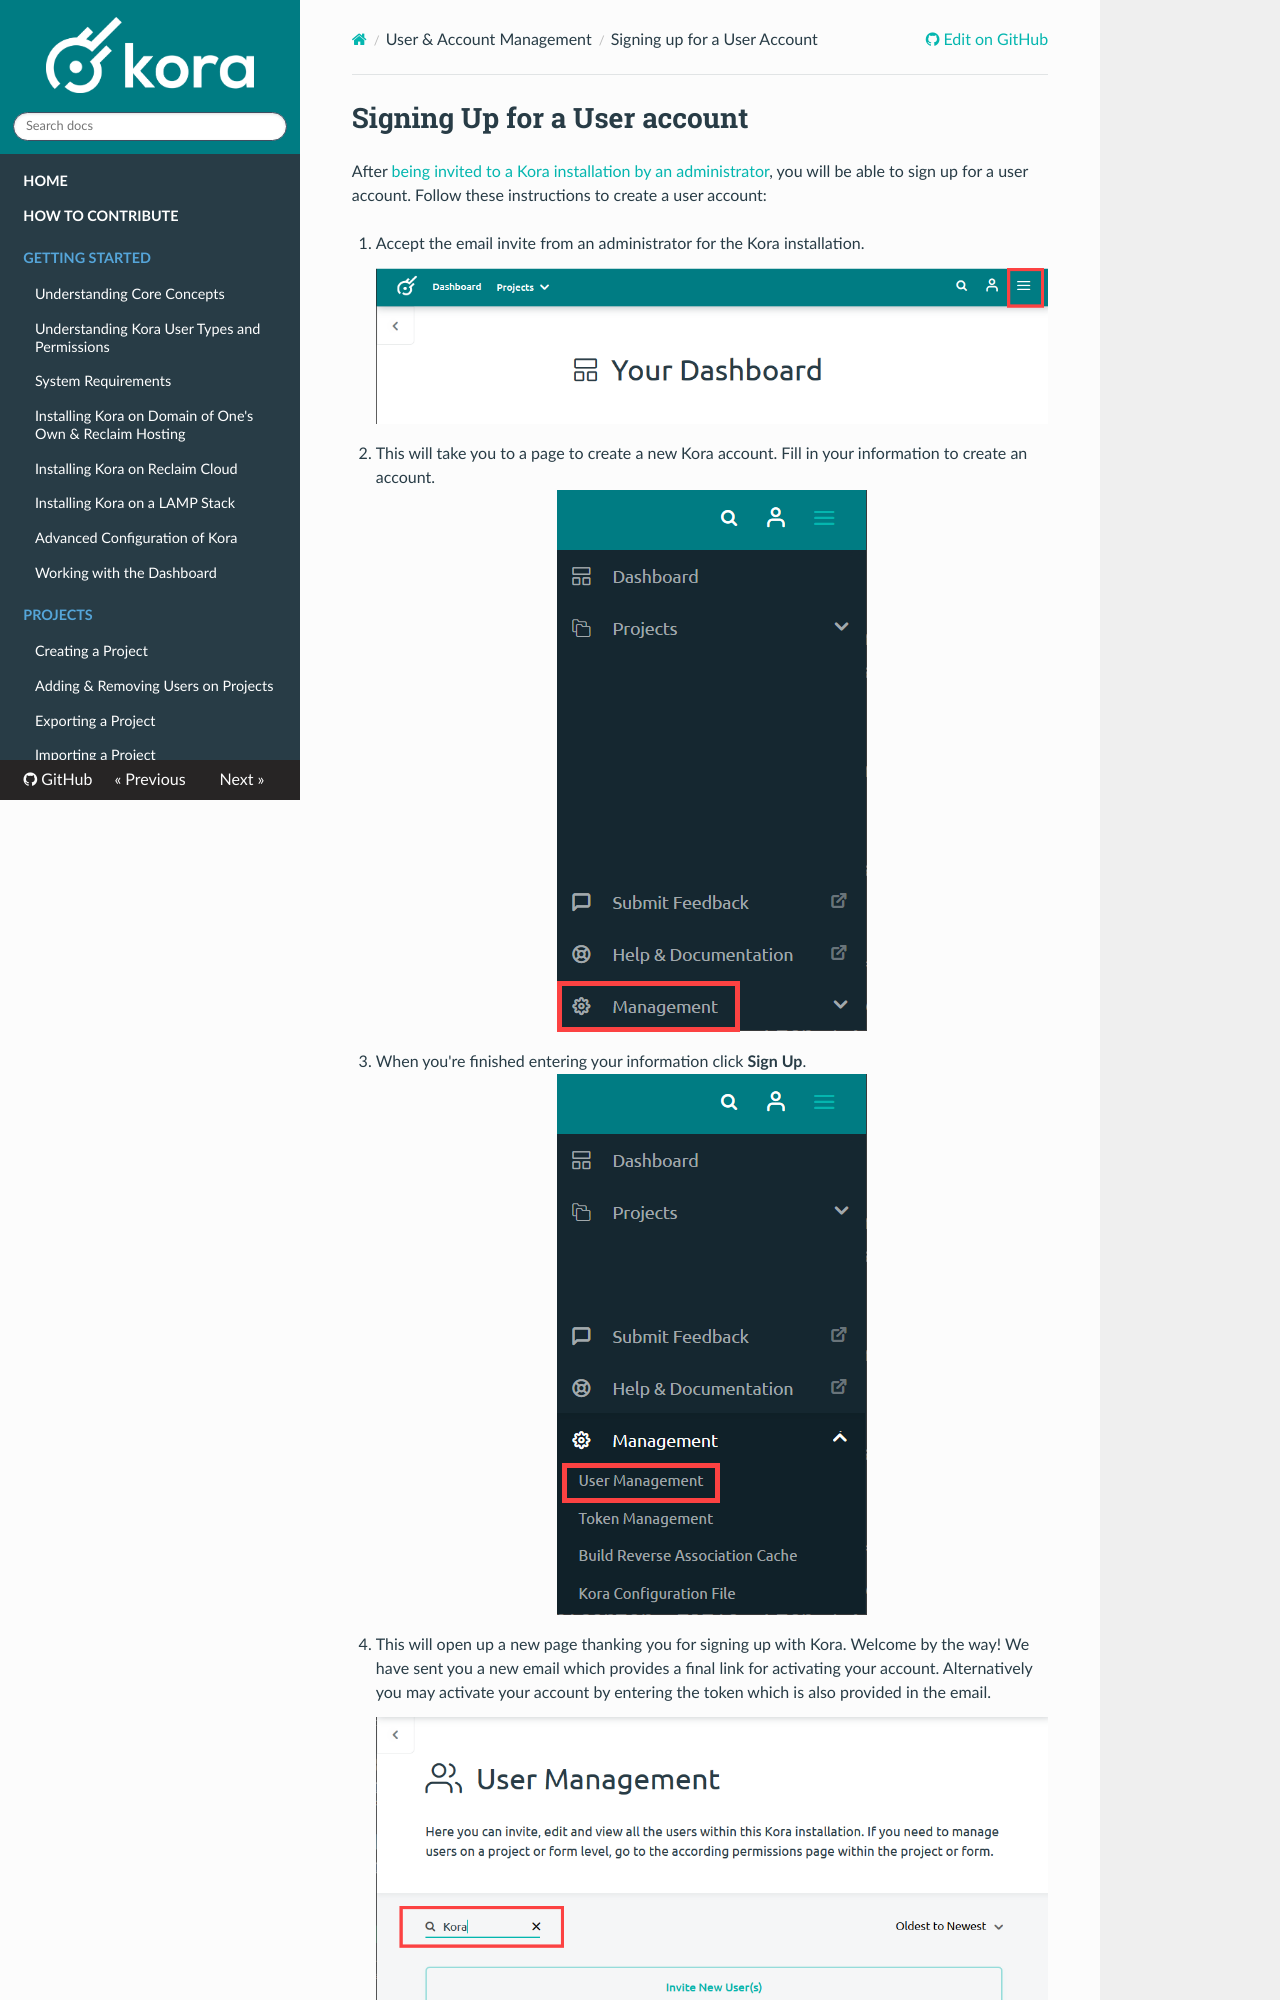

repository: MSU-DHI-Lab/kora-documentation · page: user-accounts/signing_up_for_a_user_account/index.html · generator: mkdocs

---
title: Signing Up for a User Account
---
# Signing Up for a User account

After [being invited to a Kora installation by an administrator](../user-accounts/managing_users_in_a_kora_installation.md), you will be able to sign up for a user account. Follow these instructions to create a user account:

1. Accept the email invite from an administrator for the Kora installation. <p align="center"> <img src="../user-accounts-img/managing_users_in_a_kora_installation_1_annotated.png" width="100%" style="align:center" title="Step 1"> </p>

2. This will take you to a page to create a new Kora account. Fill in your information to create an account.<img style="display:block;margin:auto;max-width:100%" src="../user-accounts-img/managing_users_in_a_kora_installation_2_annotated.png" title="Step 2">

3. When you're finished entering your information click **Sign Up**. <img style="display:block;margin:auto;max-width:100%" src="../user-accounts-img/managing_users_in_a_kora_installation_3_annotated.png" title="Step 3">
